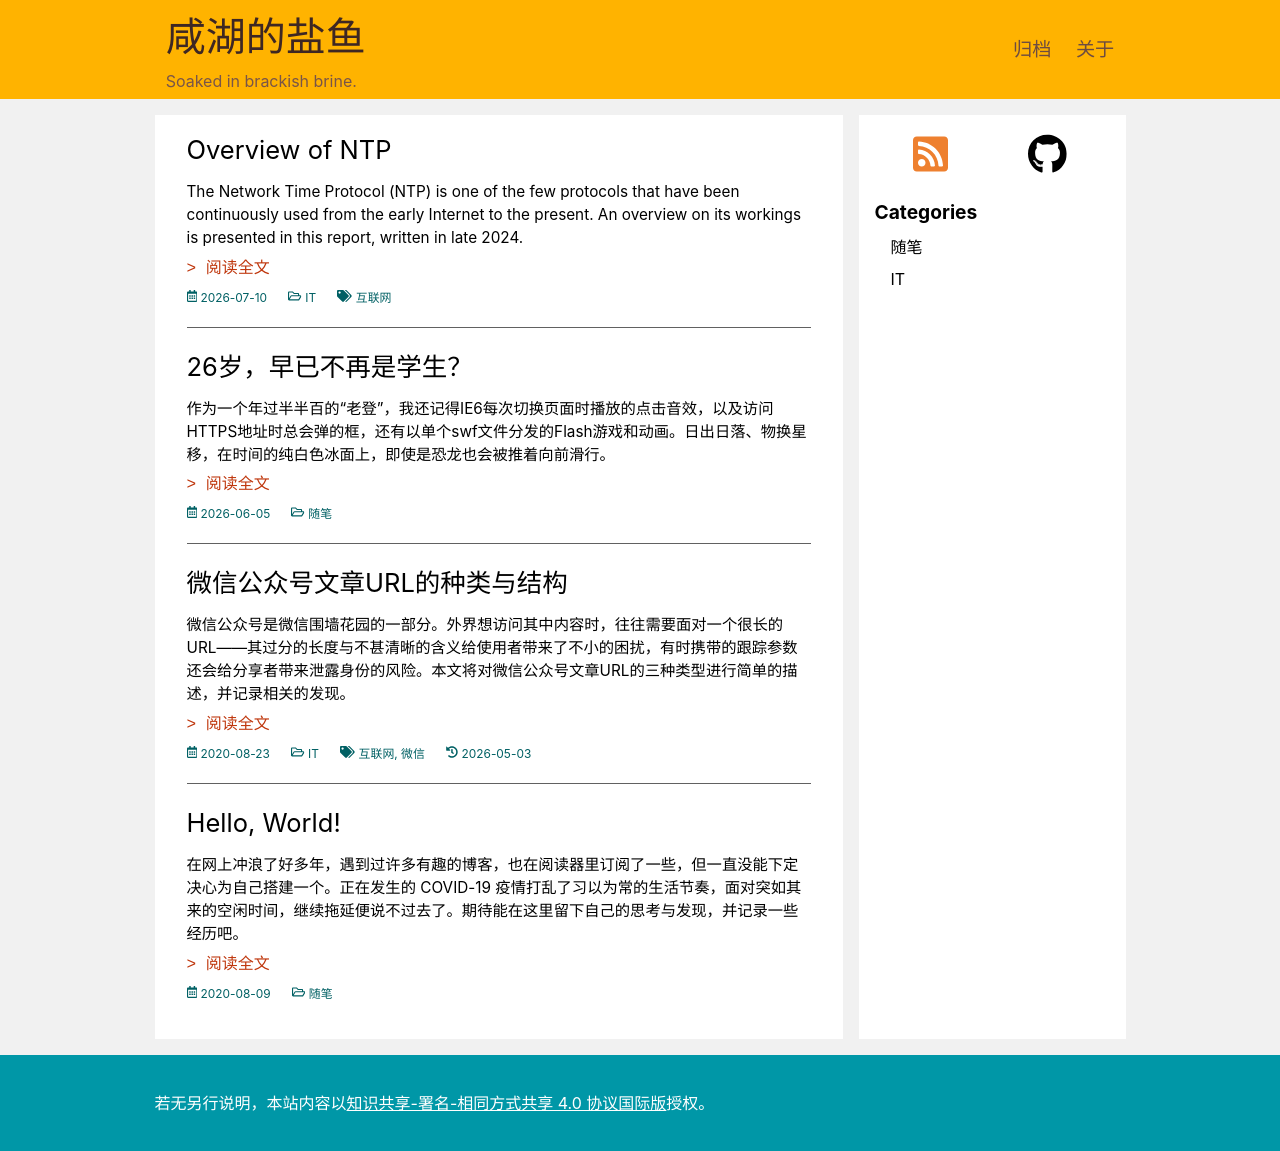

repository: csalinezh/csalinezh.github.io · page: index.html · generator: jekyll

# 咸湖的盐鱼

这是我的个人博客的源代码。它使用 Jekyll 构建，通过 GitHub Actions 部署到 GitHub Pages。
